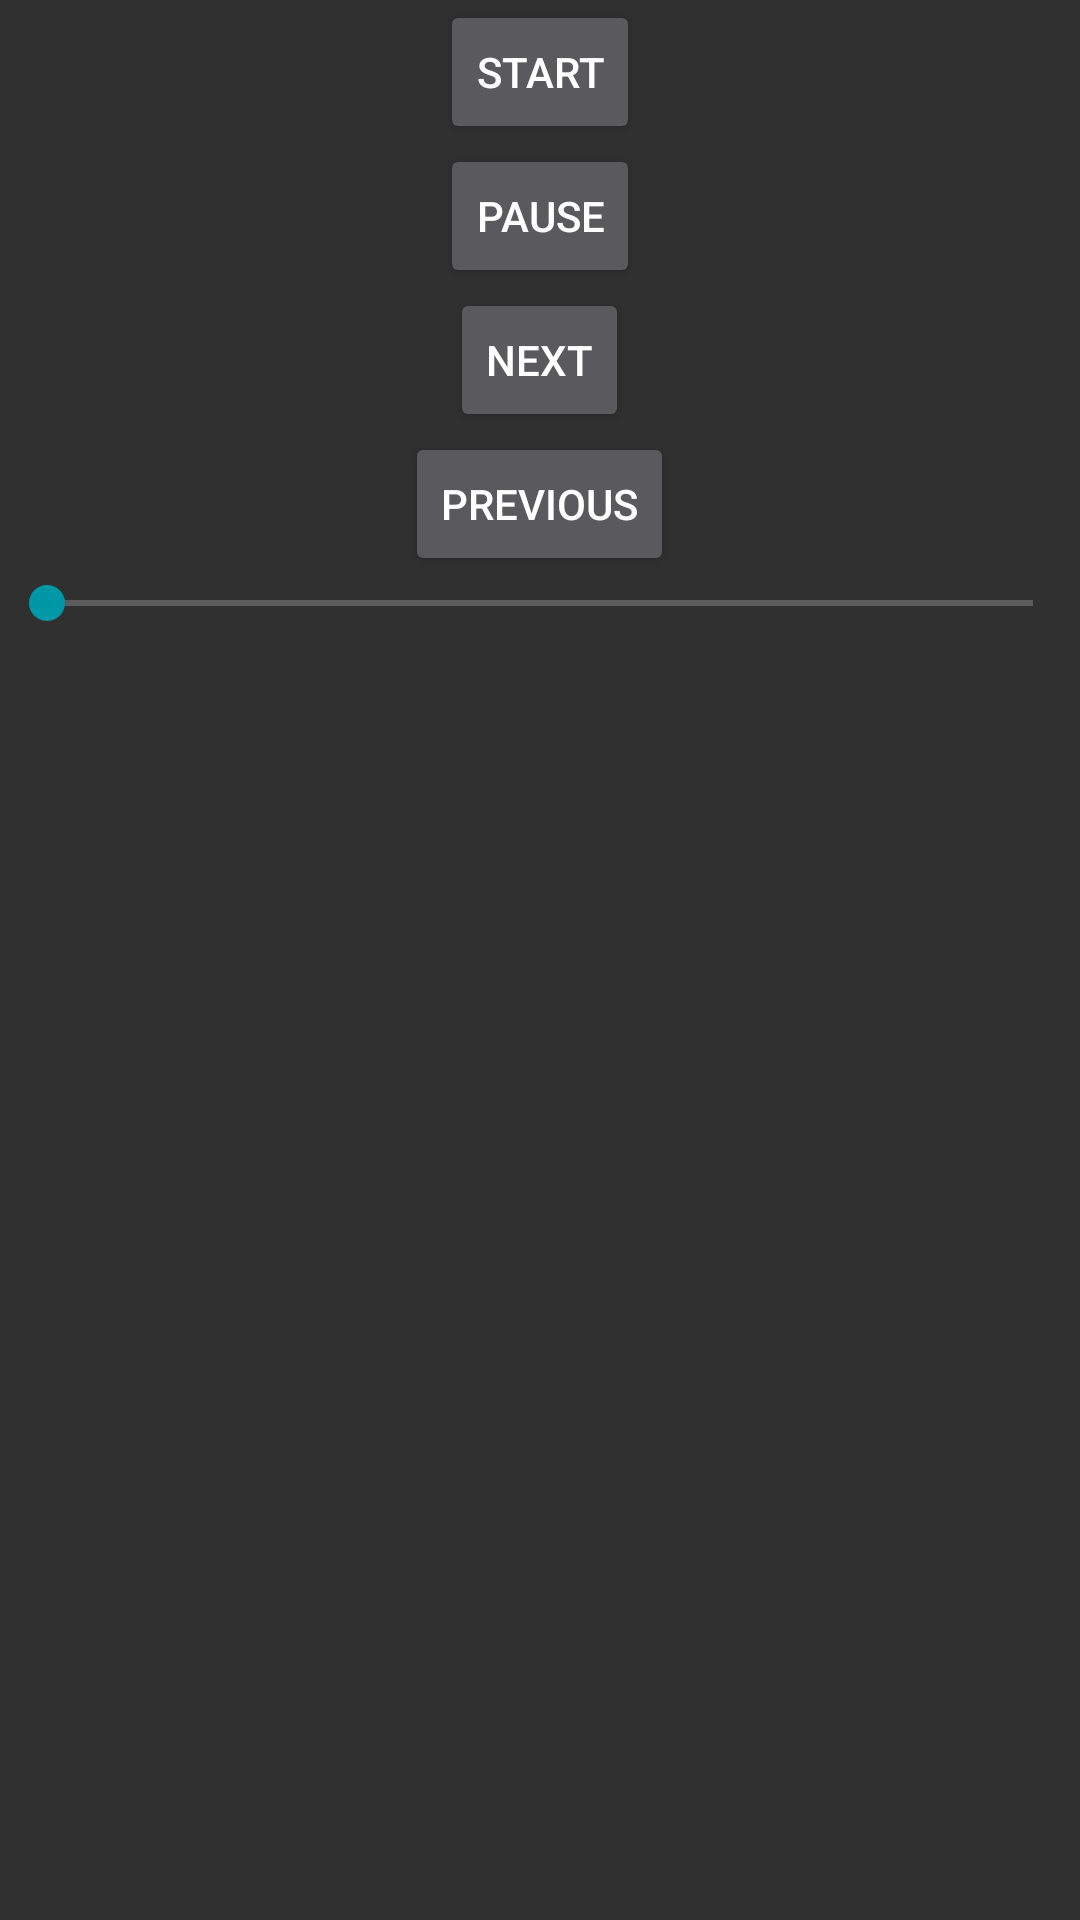

This screen was rendered from an Android layout file. Write that file and the resources it references.
<!-- AndroidManifest.xml: application theme AppTheme -->
<!-- res/layout/activity_main.xml -->
<RelativeLayout xmlns:android="http://schemas.android.com/apk/res/android"
    xmlns:tools="http://schemas.android.com/tools"
    android:layout_width="match_parent"
    android:layout_height="match_parent"
    android:paddingBottom="@dimen/activity_vertical_margin"
    android:paddingLeft="@dimen/activity_horizontal_margin"
    android:paddingRight="@dimen/activity_horizontal_margin"
    android:paddingTop="@dimen/activity_vertical_margin"
    tools:context=".MainActivity">

    <Button
        style="?android:attr/buttonStyleSmall"
        android:layout_width="wrap_content"
        android:layout_height="wrap_content"
        android:text="start"
        android:id="@+id/btn_start"
        android:layout_centerHorizontal="true" />

    <Button
        style="?android:attr/buttonStyleSmall"
        android:layout_width="wrap_content"
        android:layout_height="wrap_content"
        android:text="Next"
        android:id="@+id/btn_next"
        android:layout_centerHorizontal="true"
        android:layout_below="@+id/btn_pause" />

    <Button
        style="?android:attr/buttonStyleSmall"
        android:layout_width="wrap_content"
        android:layout_height="wrap_content"
        android:text="pause"
        android:id="@+id/btn_pause"
        android:layout_centerHorizontal="true"
        android:layout_below="@+id/btn_start" />

    <Button
        style="?android:attr/buttonStyleSmall"
        android:layout_width="wrap_content"
        android:layout_height="wrap_content"
        android:text="Previous"
        android:id="@+id/btn_previous"
        android:layout_centerHorizontal="true"
        android:layout_below="@+id/btn_next" />

    <SeekBar
        android:layout_width="match_parent"
        android:layout_height="wrap_content"
        android:id="@+id/seek_musicprogress"
        android:layout_below="@+id/btn_previous"
        android:layout_centerHorizontal="true"
        android:indeterminate="false" />

</RelativeLayout>
<!-- resources referenced by this layout -->
<resources>
  <style name="AppTheme" parent="AppTheme.Base">
          
      </style>
  <style name="AppTheme.Base" parent="Theme.AppCompat.NoActionBar">
          <item name="colorPrimary">@color/primaryColor</item>
          <item name="colorPrimaryDark">@color/primaryColorDark</item>
          <item name="colorAccent">@color/accentColor</item>
      </style>
  <color name="primaryColor">#EB2C52</color>
  <color name="primaryColorDark">#0097A7</color>
  <color name="accentColor">#0097A7</color>
</resources>
